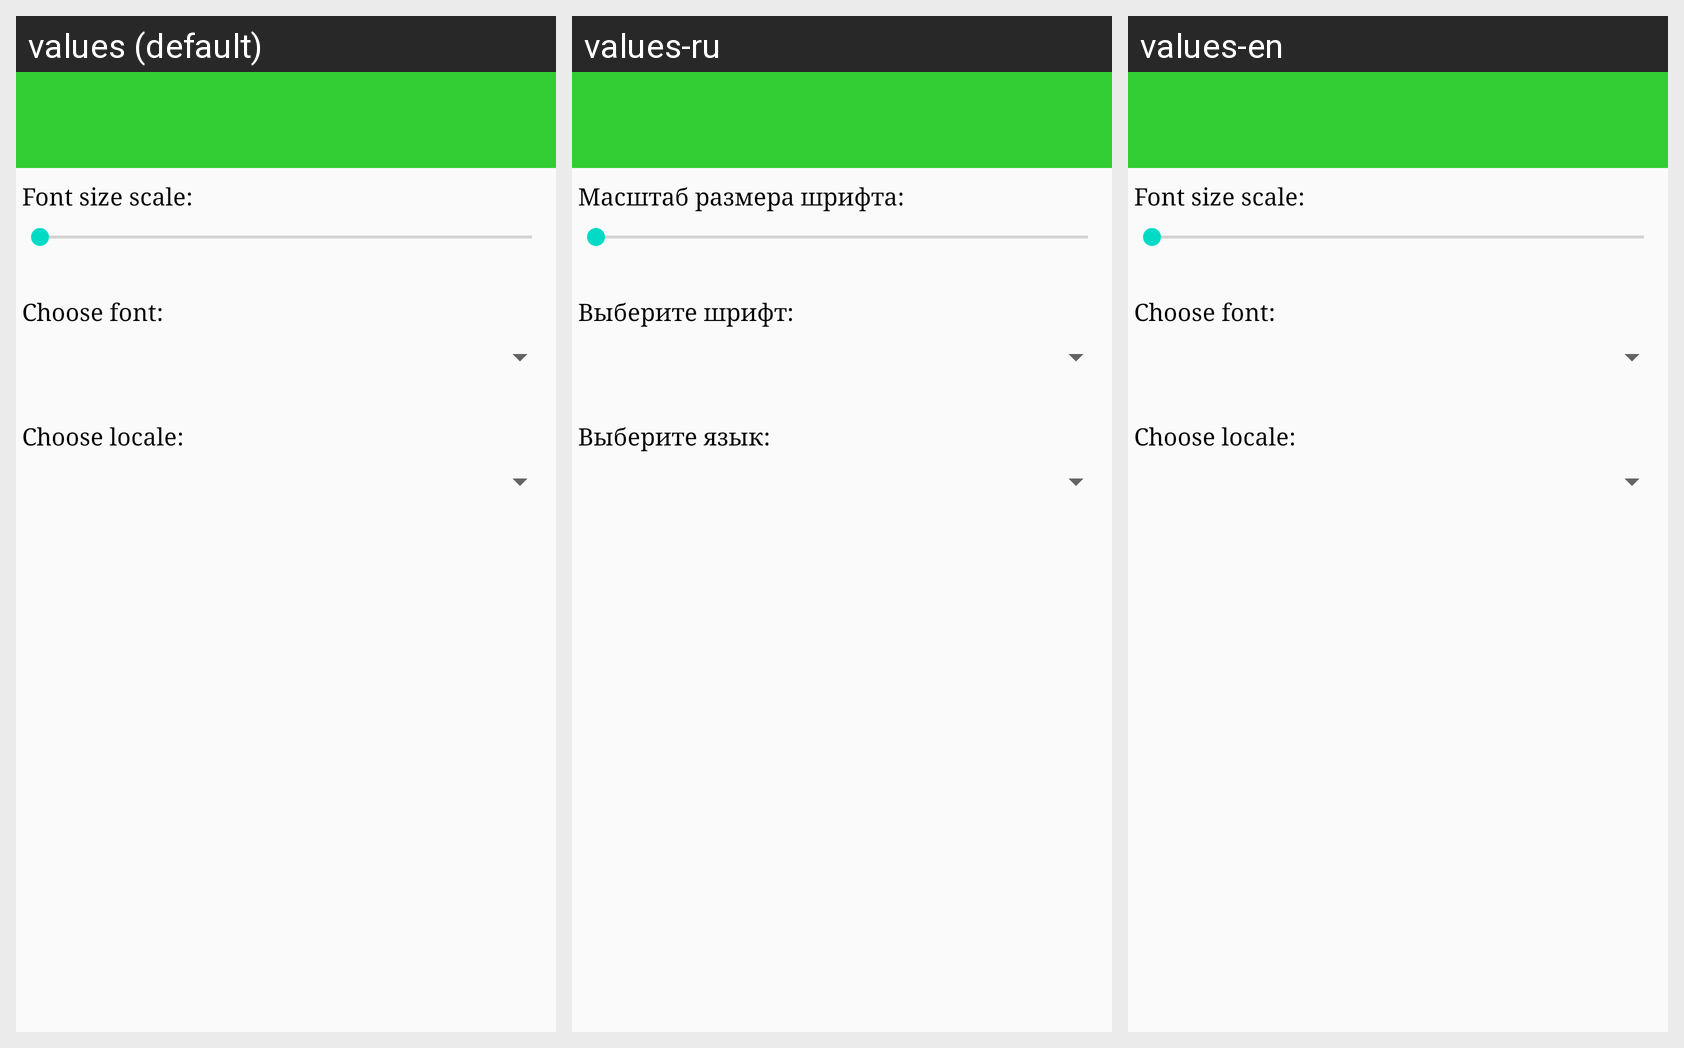

Here is an Android app screen in its default locale and in the app's own translations. Write out the translated-string differences for the strings that appear on this screen.
Android screen res/layout/settings_item.xml rendered under 3 locales, left to right: values (default), values-ru, values-en. Device: Nexus 5 (rendered at 1080×1920; each locale shown at half size, 540×960, under a caption strip naming it); theme AppTheme.
Strings drawn on this screen, with the default value and each locale's value (text and hints the layout hard-codes, and strings that could not be matched under every locale, appear in the picture but are not listed):

settings_text_view_font_size
  values: Font size scale:
  values-ru: Масштаб размера шрифта:
  values-en: Font size scale:

settings_text_view_choose_font
  values: Choose font:
  values-ru: Выберите шрифт:
  values-en: Choose font:

settings_text_view_choose_locale
  values: Choose locale:
  values-ru: Выберите язык:
  values-en: Choose locale:
